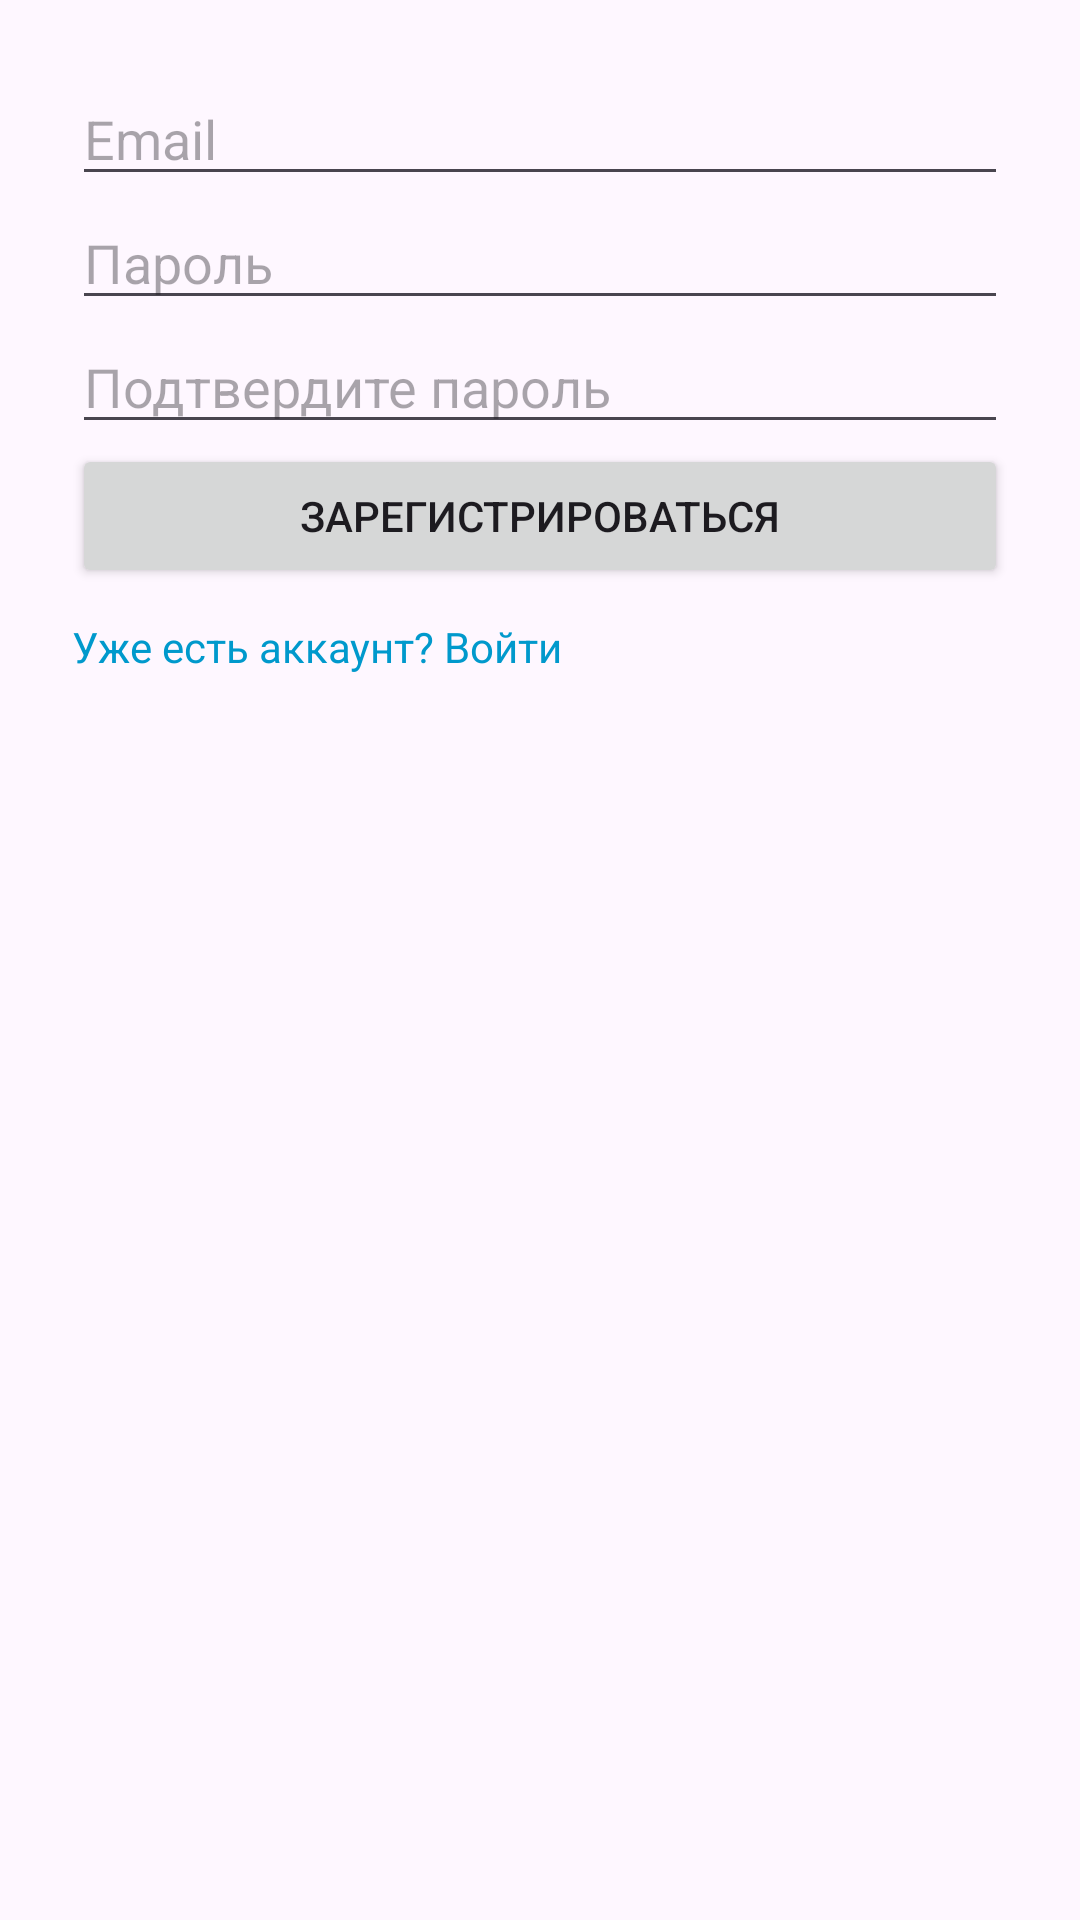

Here is an Android app screen rendered from its layout file. Give the layout XML and the strings, colors and styles it references.
<!-- AndroidManifest.xml: application theme Theme.BookWriterApp -->
<!-- res/layout/activity_register.xml -->
<LinearLayout xmlns:android="http://schemas.android.com/apk/res/android"
    android:layout_width="match_parent"
    android:layout_height="match_parent"
    android:orientation="vertical"
    android:padding="24dp">

    <EditText
        android:id="@+id/editTextEmail"
        android:layout_width="match_parent"
        android:layout_height="wrap_content"
        android:hint="Email"/>

    <EditText
        android:id="@+id/editTextPassword"
        android:layout_width="match_parent"
        android:layout_height="wrap_content"
        android:hint="Пароль"
        android:inputType="textPassword"/>

    <EditText
        android:id="@+id/editTextConfirmPassword"
        android:layout_width="match_parent"
        android:layout_height="wrap_content"
        android:hint="Подтвердите пароль"
        android:inputType="textPassword"/>

    <Button
        android:id="@+id/buttonRegister"
        android:layout_width="match_parent"
        android:layout_height="wrap_content"
        android:text="Зарегистрироваться"/>

    <TextView
        android:id="@+id/textLogin"
        android:layout_width="wrap_content"
        android:layout_height="wrap_content"
        android:text="Уже есть аккаунт? Войти"
        android:textColor="@android:color/holo_blue_dark"
        android:layout_marginTop="10dp"/>
</LinearLayout>
<!-- resources referenced by this layout -->
<resources>
  <style name="Theme.BookWriterApp" parent="Base.Theme.BookWriterApp" />
  <style name="Base.Theme.BookWriterApp" parent="Theme.Material3.DayNight.NoActionBar">
          
          
      </style>
</resources>
